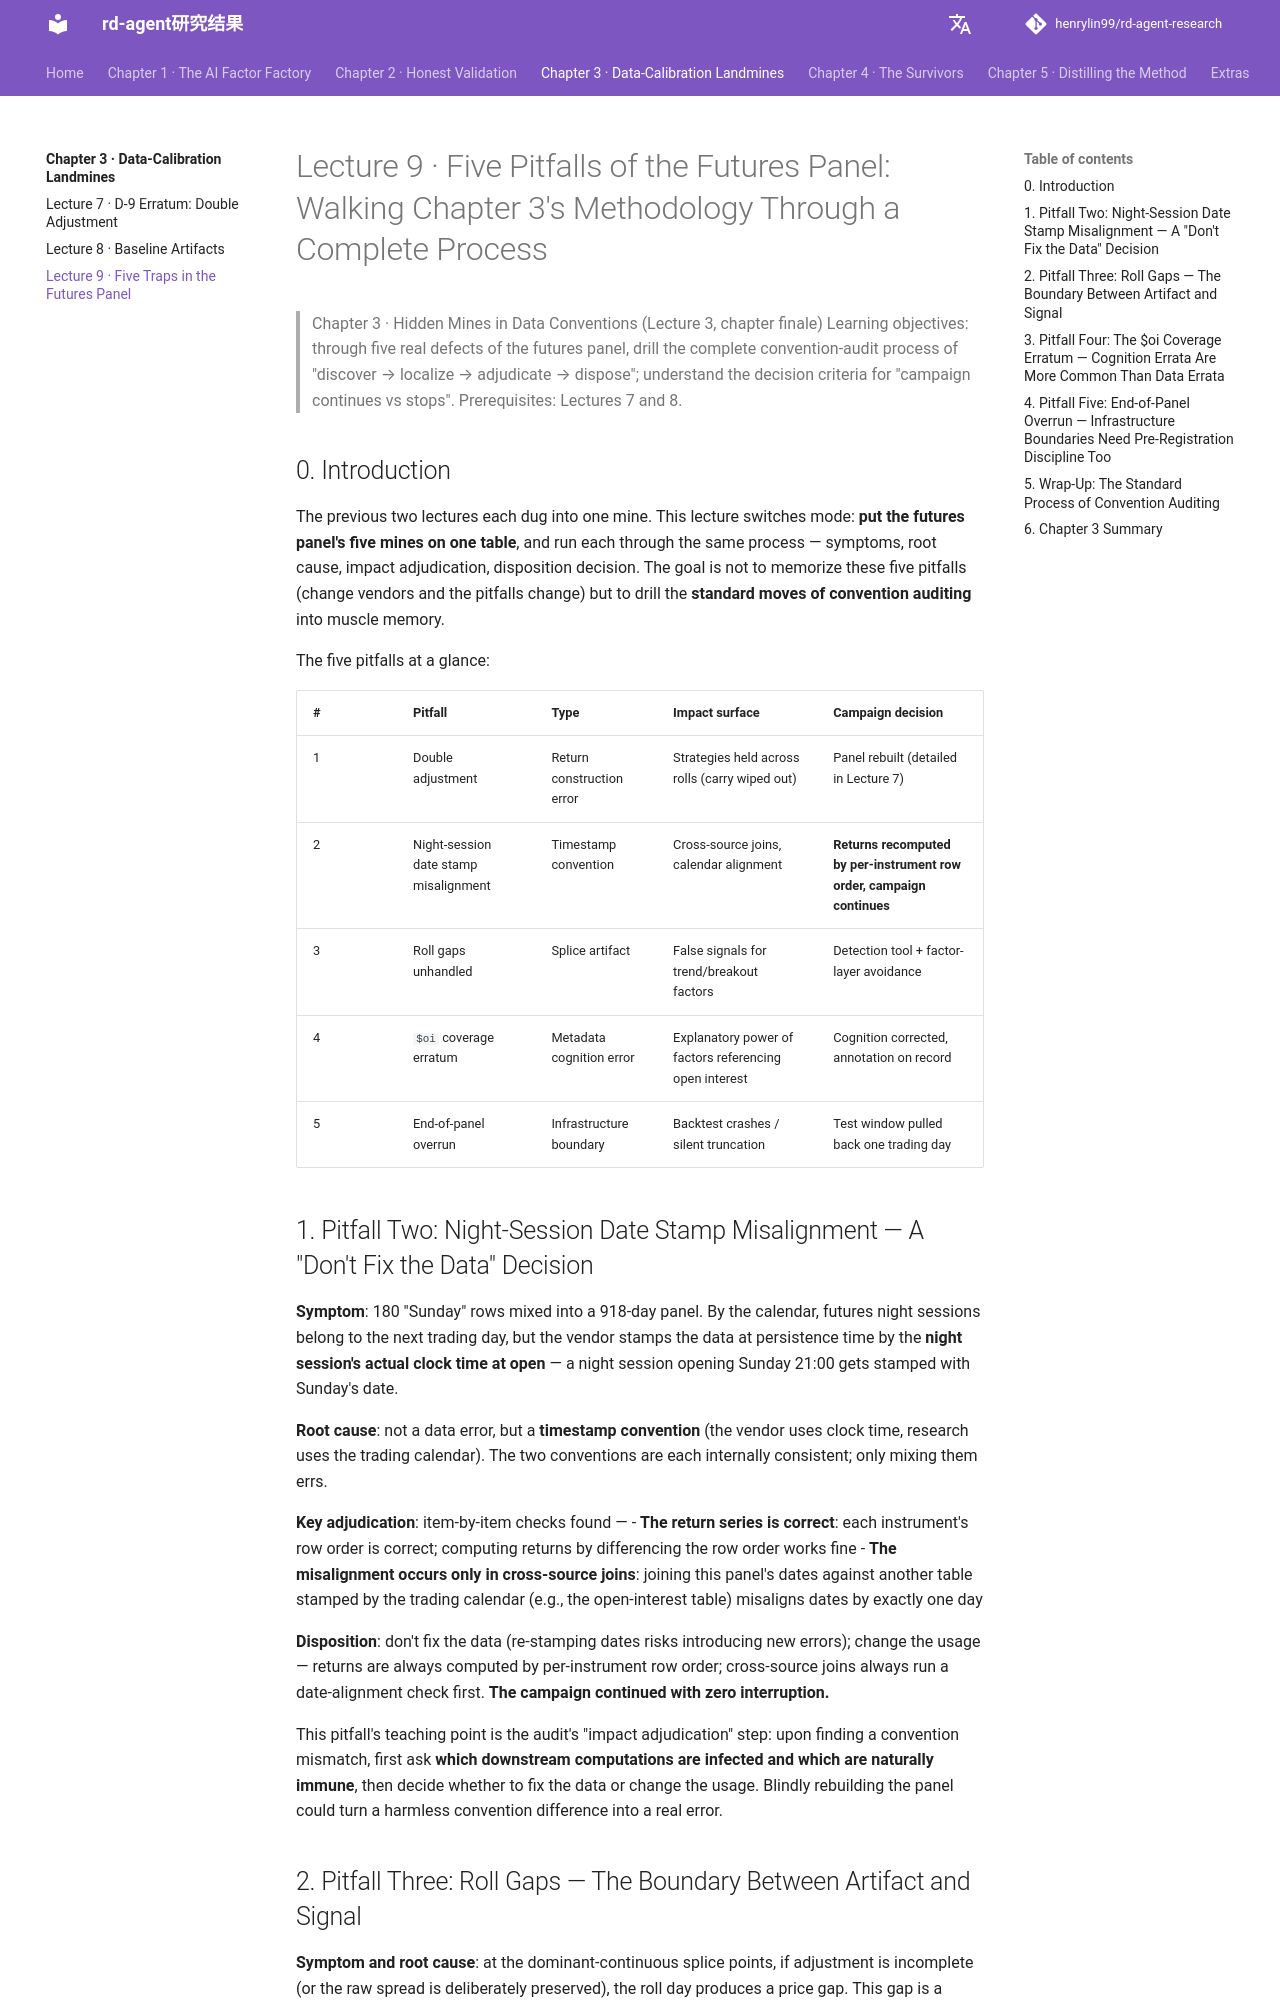

repository: henrylin99/rd-agent-research · page: en/ch03_data_traps/E09_期货面板五坑/index.html · generator: mkdocs

---
title: "Lecture 9 · Five Pitfalls of the Futures Panel: Walking Chapter 3's Methodology Through a Complete Process"
---

# Lecture 9 · Five Pitfalls of the Futures Panel: Walking Chapter 3's Methodology Through a Complete Process

> Chapter 3 · Hidden Mines in Data Conventions (Lecture 3, chapter finale)
> Learning objectives: through five real defects of the futures panel, drill the complete convention-audit process of "discover → localize → adjudicate → dispose"; understand the decision criteria for "campaign continues vs stops".
> Prerequisites: Lectures 7 and 8.

## 0. Introduction

The previous two lectures each dug into one mine. This lecture switches mode: **put the futures panel's five mines on one table**, and run each through the same process — symptoms, root cause, impact adjudication, disposition decision. The goal is not to memorize these five pitfalls (change vendors and the pitfalls change) but to drill the **standard moves of convention auditing** into muscle memory.

The five pitfalls at a glance:

| # | Pitfall | Type | Impact surface | Campaign decision |
|---|---|---|---|---|
| 1 | Double adjustment | Return construction error | Strategies held across rolls (carry wiped out) | Panel rebuilt (detailed in Lecture 7) |
| 2 | Night-session date stamp misalignment | Timestamp convention | Cross-source joins, calendar alignment | **Returns recomputed by per-instrument row order, campaign continues** |
| 3 | Roll gaps unhandled | Splice artifact | False signals for trend/breakout factors | Detection tool + factor-layer avoidance |
| 4 | `$oi` coverage erratum | Metadata cognition error | Explanatory power of factors referencing open interest | Cognition corrected, annotation on record |
| 5 | End-of-panel overrun | Infrastructure boundary | Backtest crashes / silent truncation | Test window pulled back one trading day |

## 1. Pitfall Two: Night-Session Date Stamp Misalignment — A "Don't Fix the Data" Decision

**Symptom**: 180 "Sunday" rows mixed into a 918-day panel. By the calendar, futures night sessions belong to the next trading day, but the vendor stamps the data at persistence time by the **night session's actual clock time at open** — a night session opening Sunday 21:00 gets stamped with Sunday's date.

**Root cause**: not a data error, but a **timestamp convention** (the vendor uses clock time, research uses the trading calendar). The two conventions are each internally consistent; only mixing them errs.

**Key adjudication**: item-by-item checks found —
- **The return series is correct**: each instrument's row order is correct; computing returns by differencing the row order works fine
- **The misalignment occurs only in cross-source joins**: joining this panel's dates against another table stamped by the trading calendar (e.g., the open-interest table) misaligns dates by exactly one day

**Disposition**: don't fix the data (re-stamping dates risks introducing new errors); change the usage — returns are always computed by per-instrument row order; cross-source joins always run a date-alignment check first. **The campaign continued with zero interruption.**

This pitfall's teaching point is the audit's "impact adjudication" step: upon finding a convention mismatch, first ask **which downstream computations are infected and which are naturally immune**, then decide whether to fix the data or change the usage. Blindly rebuilding the panel could turn a harmless convention difference into a real error.
